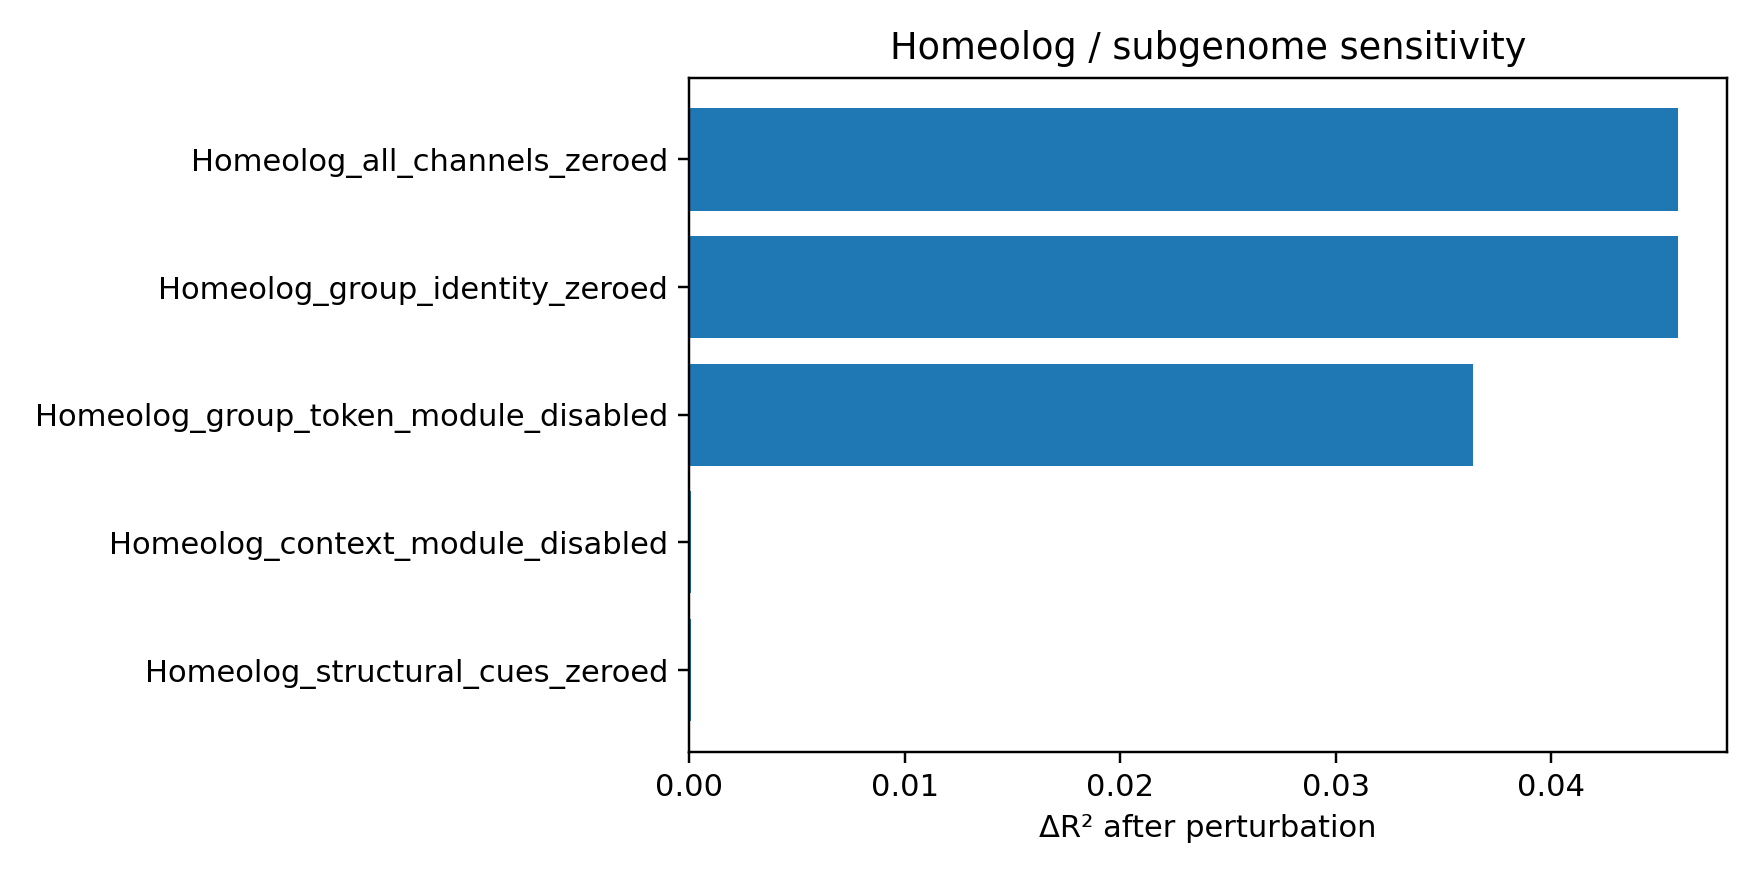

The table this chart was drawn from, first rows:
component, n, r2, rmse, mae, ccc, loss, label, delta_r2, delta_rmse, delta_mae, delta_ccc
Homeolog_all_channels_zeroed, 18, 0.5734, 1.313, 1.045, 0.7425, 0.4084, component:Homeolog_all_channels_zeroed, 0.04585, 0.07256, 0.04891, 0.03647
Homeolog_group_identity_zeroed, 18, 0.5734, 1.313, 1.045, 0.7425, 0.4084, component:Homeolog_group_identity_zeroed, 0.04585, 0.07256, 0.04891, 0.03647
Homeolog_group_token_module_disabled, 18, 0.5828, 1.298, 1.034, 0.7499, 0.4002, component:Homeolog_group_token_module_di…, 0.03636, 0.05787, 0.03791, 0.02911
Homeolog_context_module_disabled, 18, 0.6192, 1.241, 0.9961, 0.7802, 0.3769, component:Homeolog_context_module_disabl…, 5.919338017124076e-05, 9.640861328041872e-05, 0.0002755, -0.001185
Homeolog_structural_cues_zeroed, 18, 0.6192, 1.241, 0.9961, 0.7802, 0.3769, component:Homeolog_structural_cues_zeroe…, 5.919338017124076e-05, 9.640861328041872e-05, 0.0002755, -0.001185
